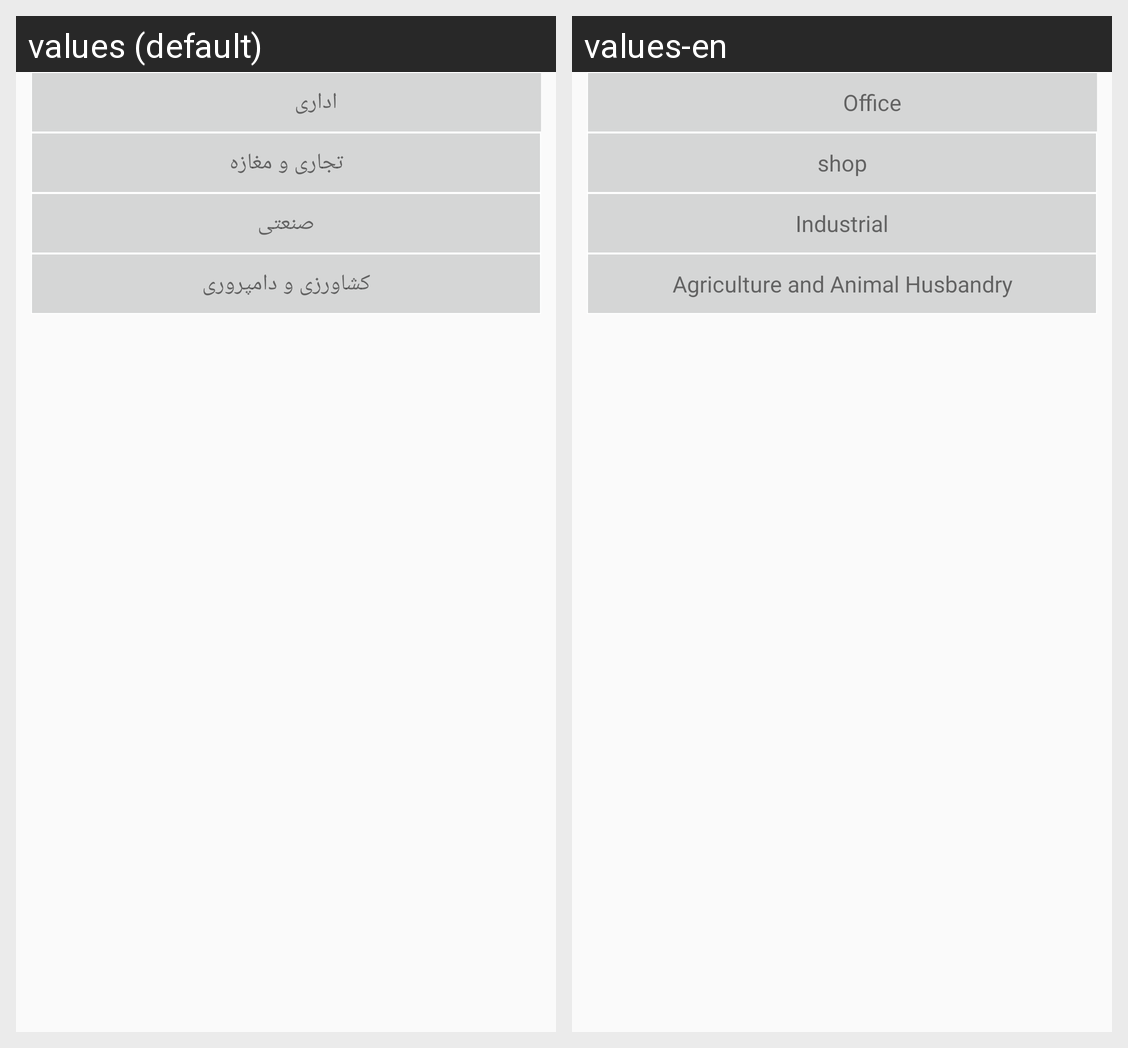

Translations of the strings shown on this Android screen, per locale in the grid:
Android screen res/layout/melk_type_layout_office.xml rendered under 2 locales, left to right: values (default), values-en. Device: Nexus 5 (rendered at 1080×1920; each locale shown at half size, 540×960, under a caption strip naming it); theme AppTheme.
Strings drawn on this screen, with the default value and each locale's value (text and hints the layout hard-codes, and strings that could not be matched under every locale, appear in the picture but are not listed):

Office1
  values: اداری
  values-en: Office

Office2
  values: تجاری و مغازه
  values-en: shop

industry_tajhizat
  values: صنعتی
  values-en: Industrial

damdari
  values: کشاورزی و دامپروری
  values-en: Agriculture and Animal Husbandry
